The GitHub repository PerezAbel/Flora-AI contains a labelled image folder "poultry" with 5 categories: bumblefoot, fowlpox, healthy, coryza, CRD. Examples follow, each with its label.

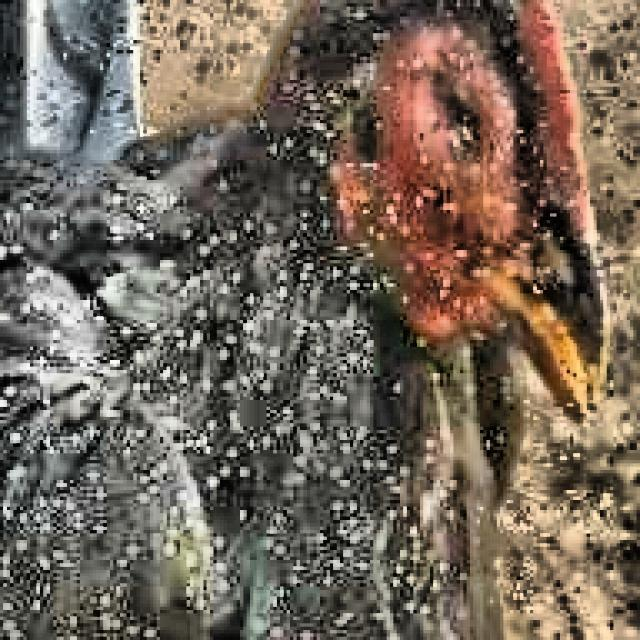
Label: coryza

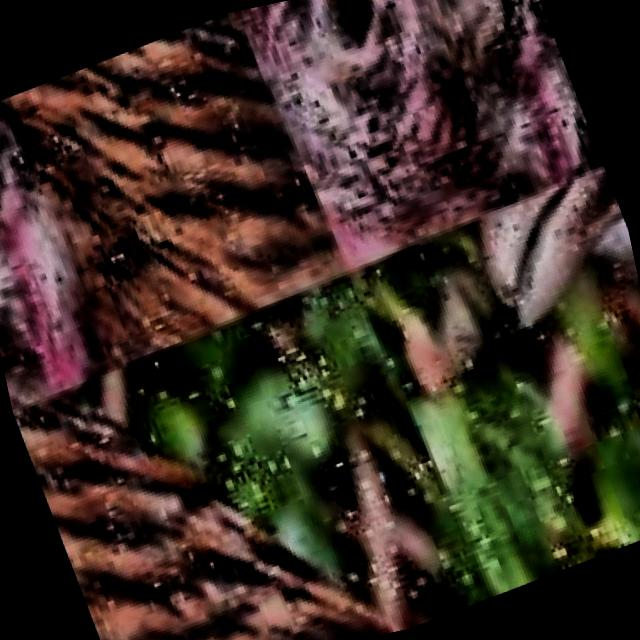
Label: CRD

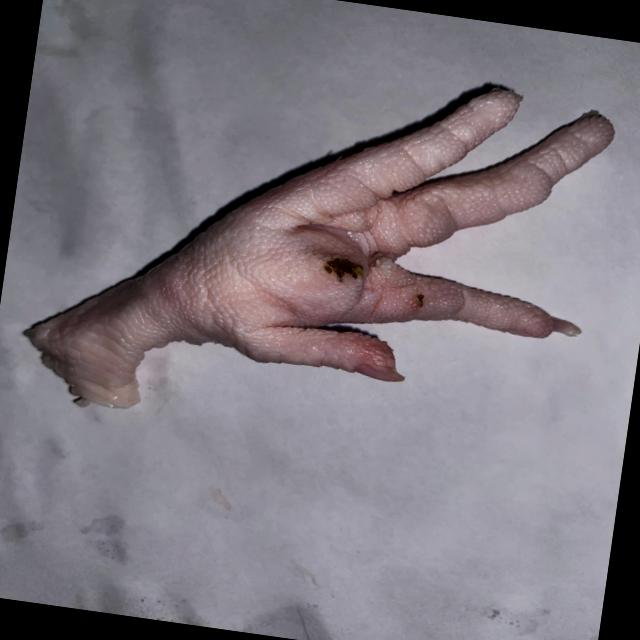
Label: bumblefoot

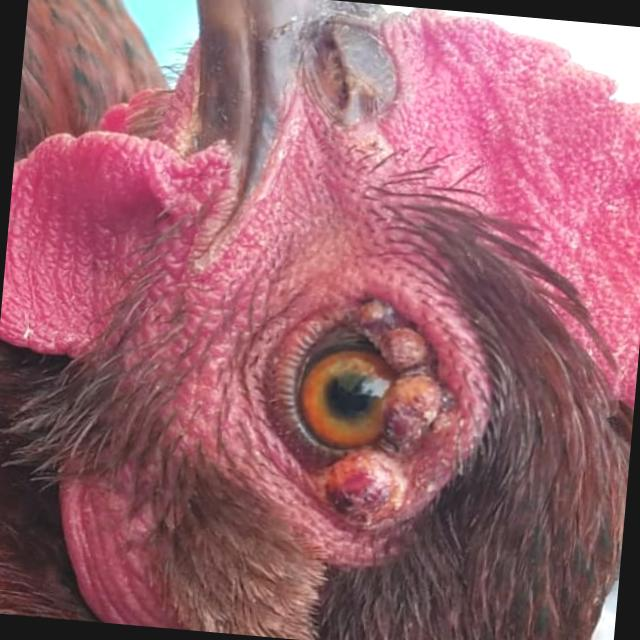
Label: fowlpox

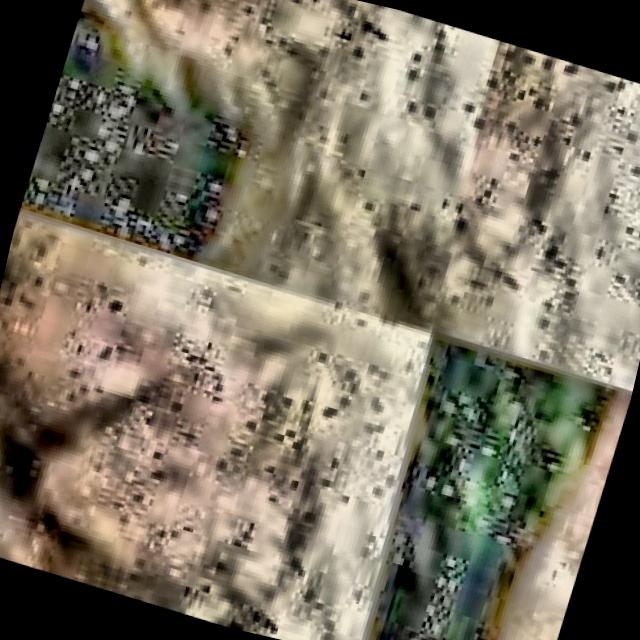
Label: CRD

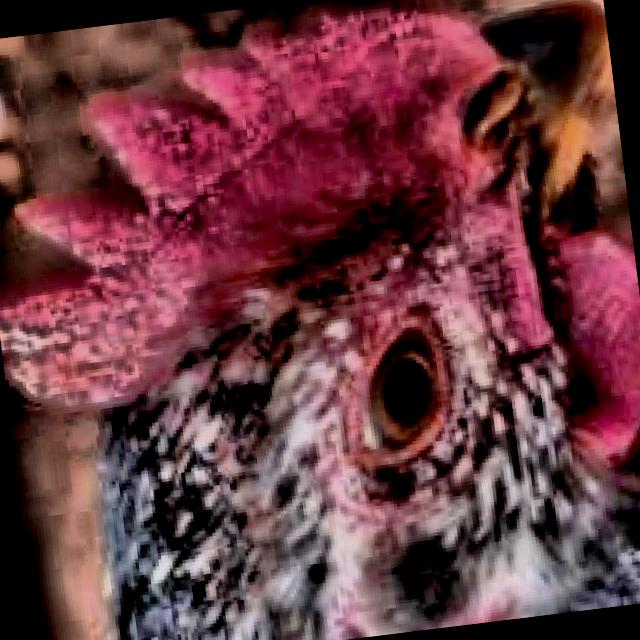
Label: healthy
